The GitHub repository PLCnext/RockPaperScissors contains a labelled image folder "data" with 4 categories: blank, paper, rock, scissors. Examples follow, each with its label.

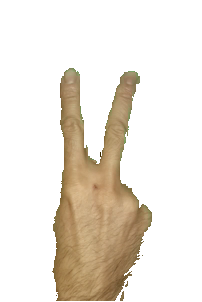
Label: scissors

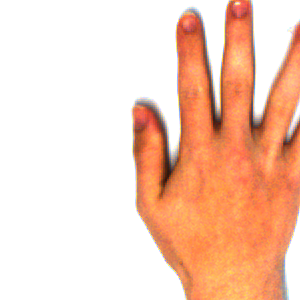
Label: paper

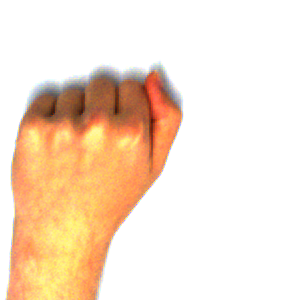
Label: rock

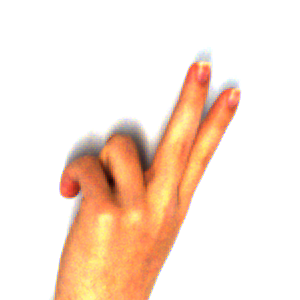
Label: scissors

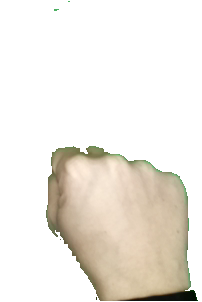
Label: rock

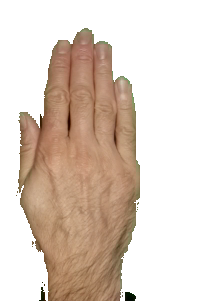
Label: paper
